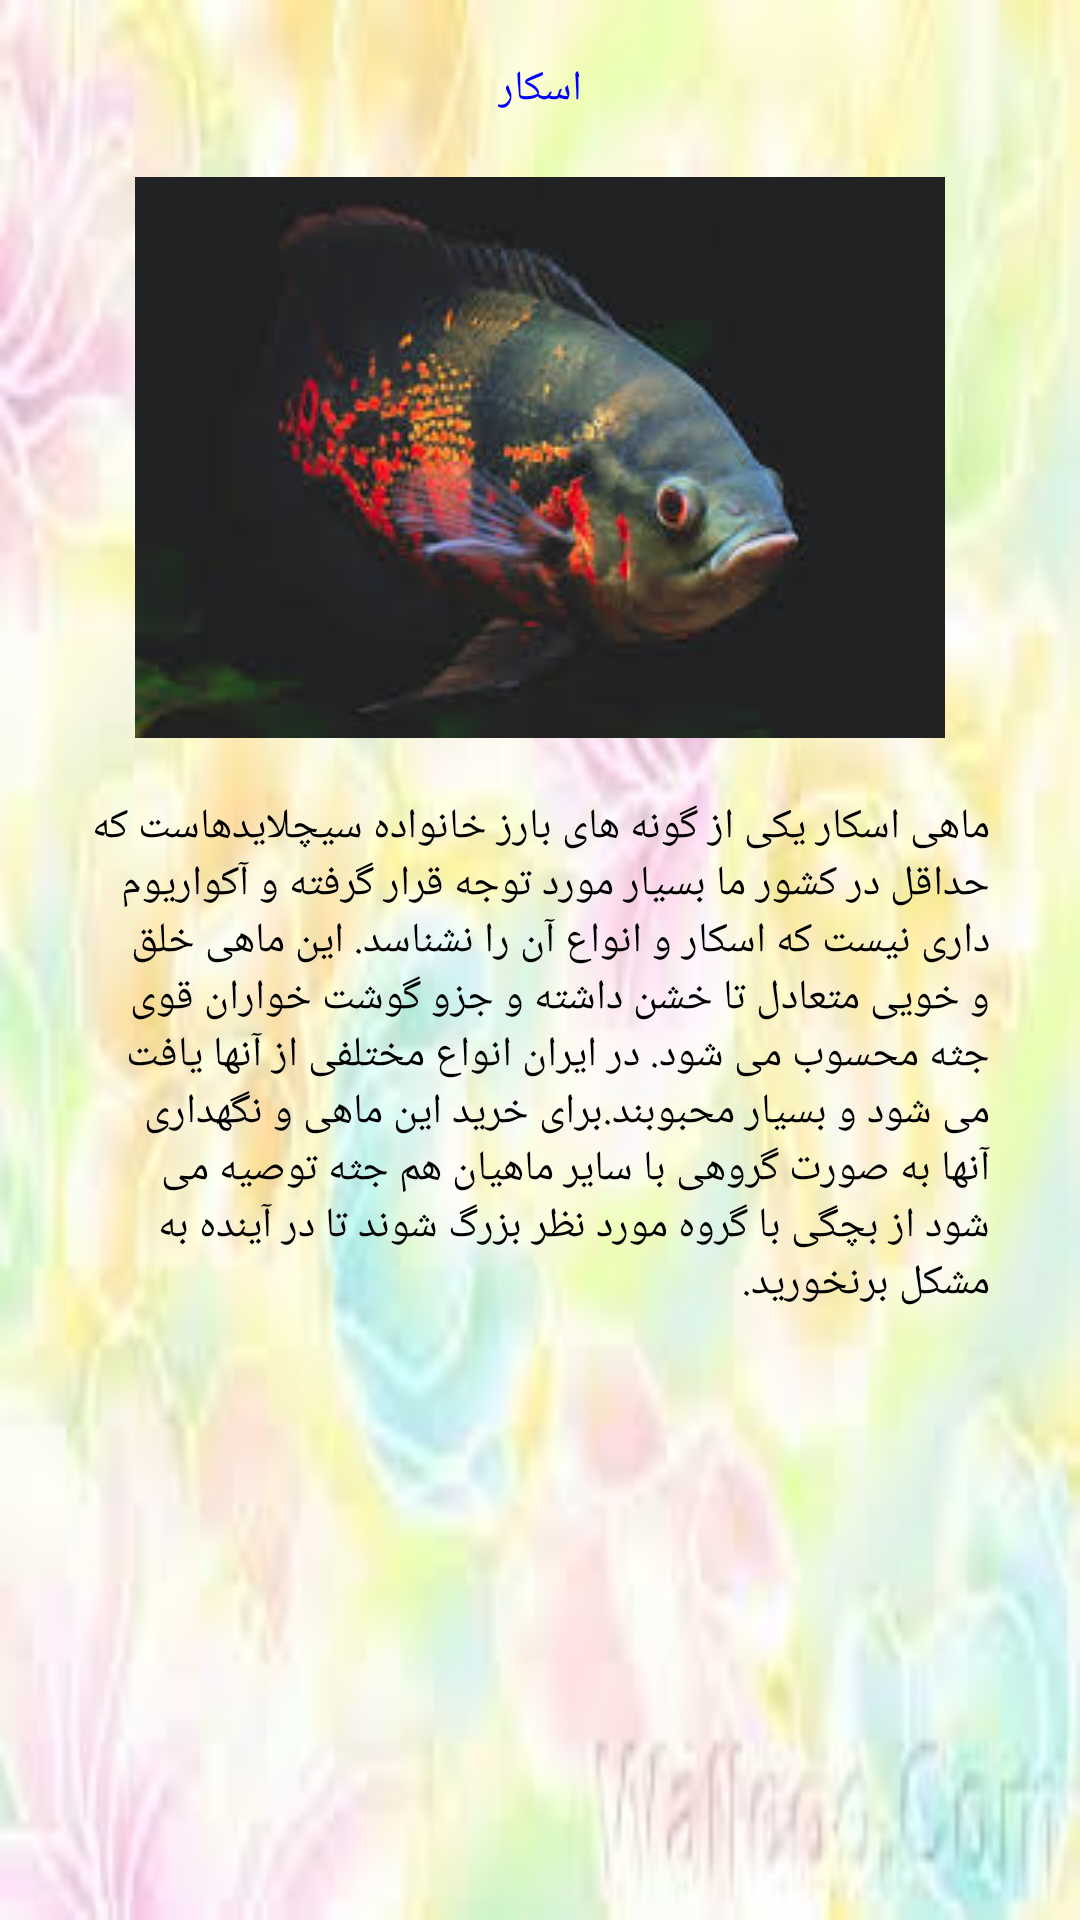

Write the Android layout XML for this screen, with the resource values it uses.
<!-- AndroidManifest.xml: application theme AppTheme -->
<!-- res/layout/activity_main.xml -->
<?xml version="1.0" encoding="utf-8"?>
<LinearLayout
xmlns:android="http://schemas.android.com/apk/res/android"
android:layout_width="match_parent"
android:layout_height="match_parent"
android:orientation="vertical"
android:gravity="center_horizontal"
    android:background="@drawable/background"
    android:id="@+id/layout">

<TextView
    android:layout_width="wrap_content"
    android:layout_height="wrap_content"
    android:textAppearance="?android:attr/textAppearanceLarge"
    android:text="اسکار"
    android:layout_marginTop="20dp"
    android:id="@+id/textView6"
    android:layout_marginBottom="20dp"
    style="@style/blueMono"/>

<ImageView
    android:layout_width="wrap_content"
    android:layout_height="wrap_content"
    android:id="@+id/imageView2"
    android:src="@drawable/oscar"
    android:layout_marginBottom="20dp"/>

<TextView
    android:layout_width="wrap_content"
    android:layout_height="wrap_content"
    android:text="@string/oscar_detail"
    android:layout_marginLeft="30dp"
    android:layout_marginRight="30dp"
    android:id="@+id/textView7"
    android:textColor="#ff000000"
    android:layout_marginBottom="20dp"/>

</LinearLayout>
<!-- resources referenced by this layout -->
<resources>
  <!-- drawable background: jpg bitmap (drawable, 4451 bytes) -->
  <!-- drawable oscar: jpg bitmap (drawable, 6764 bytes) -->
  <string name="oscar_detail"> ماهی اسکار یکی از گونه های بارز خانواده سیچلایدهاست که حداقل در کشور ما بسیار مورد توجه قرار گرفته و آکواریوم داری نیست که اسکار و انواع آن را نشناسد. این ماهی خلق و خویی متعادل تا خشن داشته و جزو گوشت خواران قوی جثه محسوب می شود. در ایران انواع مختلفی از آنها یافت می شود و بسیار محبوبند.برای خرید این ماهی و نگهداری آنها به صورت گروهی با سایر ماهیان هم جثه توصیه می شود از بچگی با گروه مورد نظر بزرگ شوند تا در آینده به مشکل برنخورید. </string>
  <style name="blueMono" parent="android:style/TextAppearance.Medium">
          <item name="android:typeface">monospace</item>
          <item name="android:textSize">14sp</item>
          <item name="android:textColor">#0000ff</item>
      </style>
  <style name="AppTheme" parent="Theme.AppCompat.Light.DarkActionBar">
          <item name="android:textColor">#ff000000</item>
          
      </style>
</resources>
